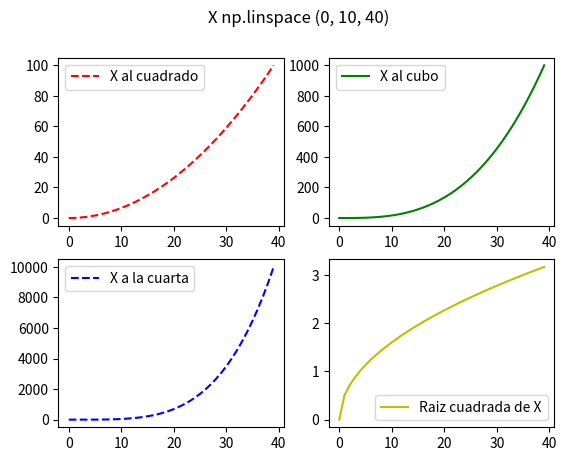

The script that saved this image:
# Matplotlib [Python]
# Ejercicios de práctica

# [redacted]
# Version: 2.0

# IMPORTANTE: NO borrar los comentarios
# que aparecen en verde con el hashtag "#"

# Ejercicios de matplotlib
import numpy as np
import matplotlib.pyplot as plt


if __name__ == '__main__':
    print("Bienvenidos a otra clase de Inove con Python")
    print("Line Plot: Figura con múltiples gráficos")

    # NOTA: aproveche los ejemplos "line_plot" y "scatter_plot" de clase

    # Se desea graficar cuatro funciones en una misma figura
    # en cuatros gráficos (axes) distintos. Para el siguiente
    # intervalor de valores de "X":
    x = np.linspace(0, 10, 40)

    # Realizar tres gráficos que representen
    # y1 = x^2 (X al cuadrado)
    # y2 = x^3 (X al cubo)
    # y3 = x^4 (X a la cuarta)
    # y4 = raiz_cuadrada(X)

    # Implementación:
    y1 = x**2
    y2 = x**3
    y3 = x**4
    y4 = np.sqrt(x)

    # Alumnos: Esos cuatro gráficos deben estar colocados
    # en la diposición de 2 filas y 2 columna:
    # ------
    #  graf1 | graf2
    # ------
    #  graf3 | graf4
    # Utilizar add_subplot para lograr este efecto
    # de "2 filas" "2 columna" de gráficos

    # Se debe colocar en la leyenda la función que representa
    # cada gráfico

    # Cada gráfico realizarlo con un color distinto
    # a su elección

    # Colocar una grilla a elección

    # Crear acá su gráfico

    fig = plt.figure()
    fig.suptitle('X np.linspace (0, 10, 40)', fontsize= 12 )
    ax1 = fig.add_subplot(2, 2, 1)
    ax2 = fig.add_subplot(2, 2, 2)
    ax3 = fig.add_subplot(2, 2, 3)
    ax4 = fig.add_subplot(2, 2, 4)

    ax1.plot(y1, color= 'r', ls= '--', label= 'X al cuadrado')
    ax1.legend()
    ax1.grid()

    ax2.plot(y2, color= 'g', label= 'X al cubo')
    ax2.legend()
    ax1.grid()

    ax3.plot(y3, color= 'b', ls= '--', label= 'X a la cuarta')
    ax3.legend()
    ax1.grid()

    ax4.plot(y4, color= 'y', label= 'Raiz cuadrada de X')
    ax4.legend()
    ax1.grid()

    plt.show()
    print("terminamos")
